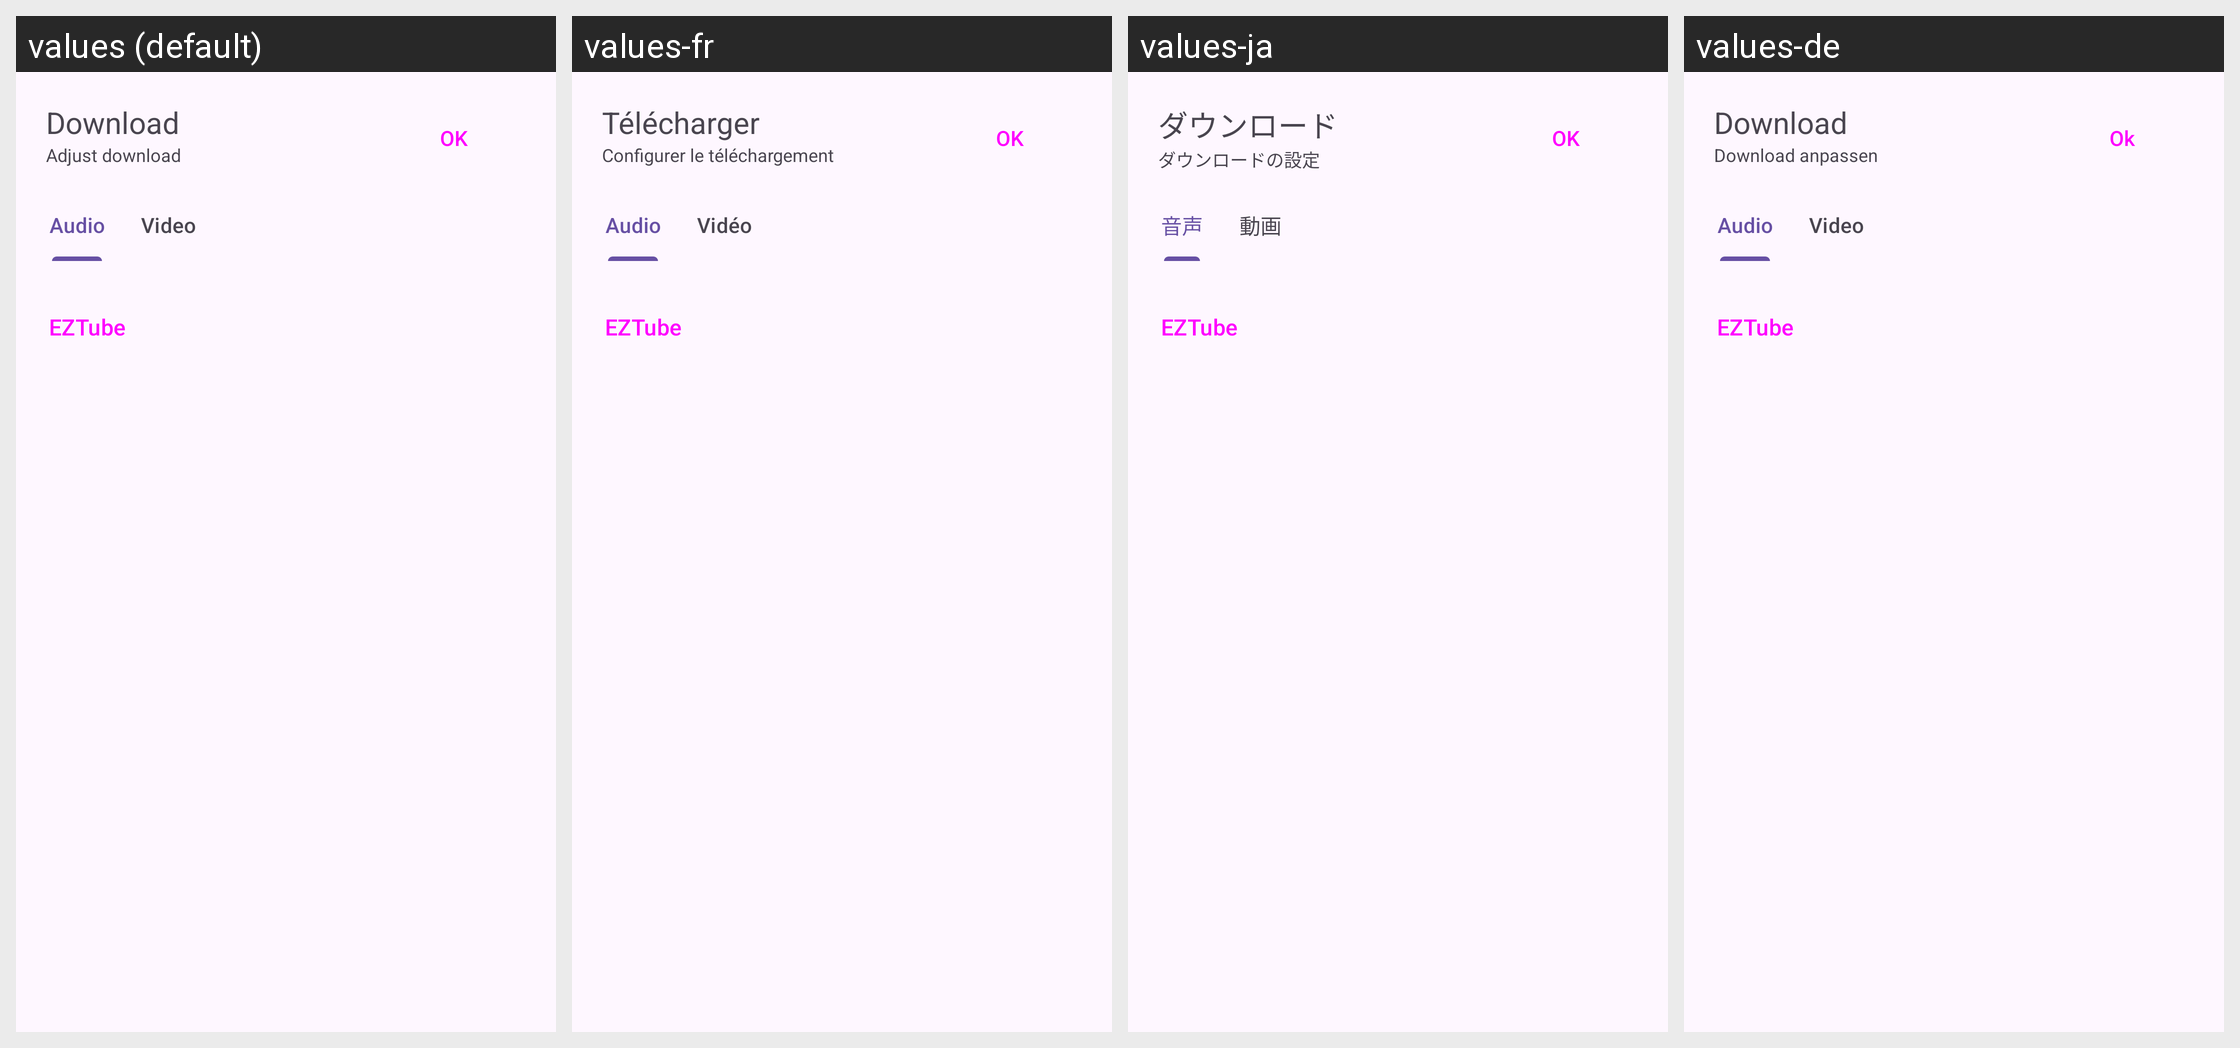

The same Android screen rendered under several of its app's locales, left to right. List the strings drawn on it with the default value and each locale's translation.
Android screen res/layout/configure_download_bottom_sheet.xml rendered under 4 locales, left to right: values (default), values-fr, values-ja, values-de. Device: Nexus 5 (rendered at 1080×1920; each locale shown at half size, 540×960, under a caption strip naming it); theme BaseTheme.
Other locales in the repository, not shown: values-ar, values-arq, values-arz, values-az, values-bg, values-bn, values-bn-rIN, values-ca, values-ckb, values-cs, values-el, values-es, values-et, values-fa, values-fi, values-fil, values-hi, values-hu, values-in, values-it, values-iw, values-ji, values-ka, values-ko, values-lv, values-mk, values-mr, values-mrh, values-ms, values-nb-rNO, values-nl, values-nn, values-or, values-pa, values-pl, values-pt, values-pt-rBR, values-ro, values-ru, values-sa, values-si, values-sk, values-sl, values-sq-rAL, values-sr, values-sv, values-sw, values-ta, values-th, values-tr, values-tr-rTR, values-uk, values-ur, values-vi, values-zh-rCN, values-zh-rTW.
Strings drawn on this screen, with the default value and each locale's value (text and hints the layout hard-codes, and strings that could not be matched under every locale, appear in the picture but are not listed):

download
  values: Download
  values-fr: Télécharger
  values-ja: ダウンロード
  values-de: Download

configure_download
  values: Adjust download
  values-fr: Configurer le téléchargement
  values-ja: ダウンロードの設定
  values-de: Download anpassen

ok
  values: OK
  values-fr: OK
  values-ja: OK
  values-de: Ok

audio
  values: Audio
  values-fr: Audio
  values-ja: 音声
  values-de: Audio

video
  values: Video
  values-fr: Vidéo
  values-ja: 動画
  values-de: Video

app_name
  values: EZTube
  values-fr: EZTube  [not translated; the default value is used]
  values-ja: EZTube  [not translated; the default value is used]
  values-de: EZTube  [not translated; the default value is used]
